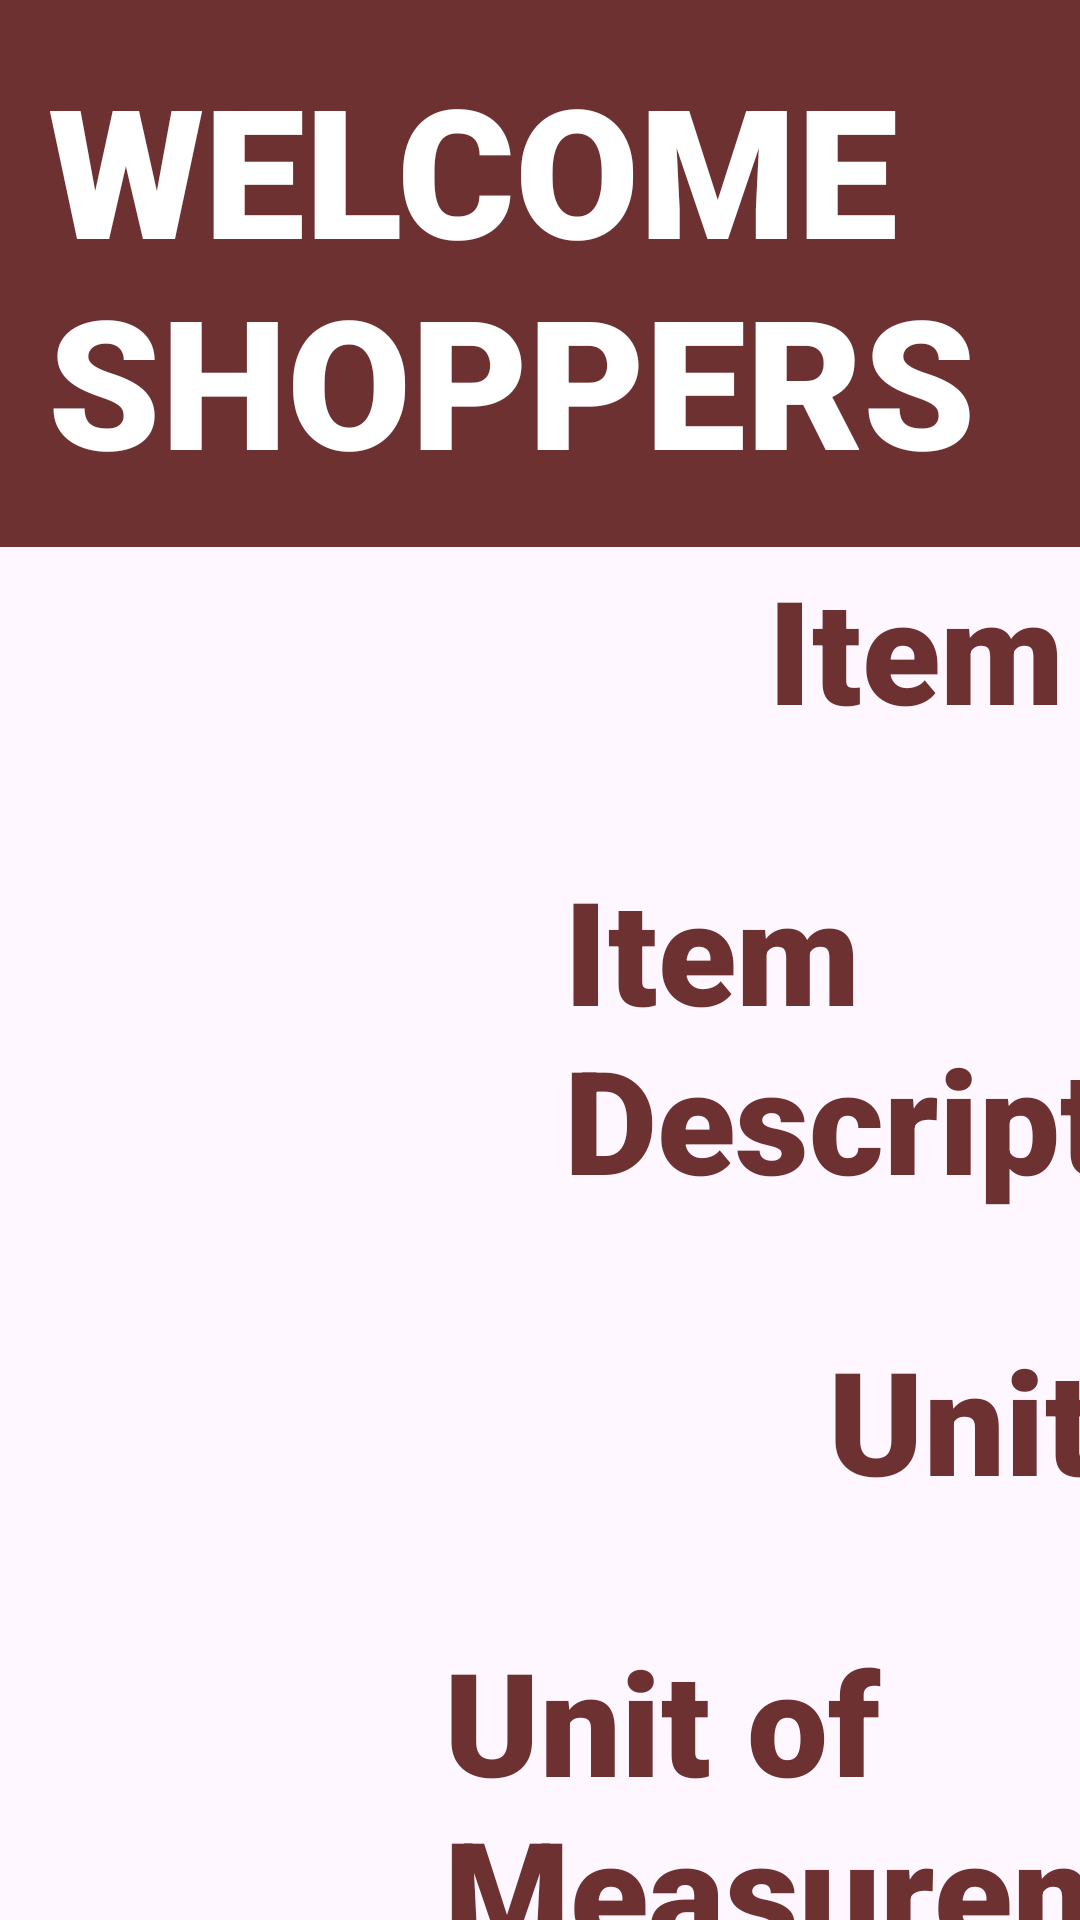

Here is an Android app screen rendered from its layout file. Give the layout XML and the strings, colors and styles it references.
<!-- AndroidManifest.xml: application theme Theme.PriceVerifier -->
<!-- res/layout/activity_priceverify.xml -->
<?xml version="1.0" encoding="utf-8"?>
<androidx.constraintlayout.widget.ConstraintLayout xmlns:android="http://schemas.android.com/apk/res/android"
    xmlns:app="http://schemas.android.com/apk/res-auto"
    xmlns:tools="http://schemas.android.com/tools"
    android:layout_width="match_parent"
    android:layout_height="match_parent">

    
    <TextView
        android:id="@+id/welcomeShoppersTextView"
        android:layout_width="match_parent"
        android:layout_height="wrap_content"
        android:background="#6E3131"
        android:fontFamily="sans-serif-black"
        android:padding="16dp"
        android:text="WELCOME SHOPPERS"
        android:textColor="#FFFFFF"
        android:textSize="60sp"
        app:layout_constraintEnd_toEndOf="parent"
        app:layout_constraintStart_toStartOf="parent"
        app:layout_constraintTop_toTopOf="parent" />

    <TextView
        android:id="@+id/itemPriceTextView"
        android:layout_width="wrap_content"
        android:layout_height="wrap_content"
        android:layout_marginStart="256dp"
        android:layout_marginTop="184dp"
        android:fontFamily="sans-serif-black"
        android:text="Item Price:"
        android:textColor="#6E3131"
        android:textSize="48sp"
        app:layout_constraintStart_toStartOf="parent"
        app:layout_constraintTop_toTopOf="parent" />


    <TextView
        android:id="@+id/itemPriceValueTextView"
        android:layout_width="wrap_content"
        android:layout_height="wrap_content"
        android:layout_marginStart="144dp"
        android:fontFamily="sans-serif-black"
        android:text="PHP 0.00"
        android:textSize="48sp"
        app:layout_constraintBaseline_toBaselineOf="@id/itemPriceTextView"
        app:layout_constraintStart_toEndOf="@id/itemPriceTextView" />

    <TextView
        android:id="@+id/itemDescriptionTextView"
        android:layout_width="wrap_content"
        android:layout_height="wrap_content"
        android:layout_marginStart="188dp"
        android:layout_marginTop="36dp"
        android:fontFamily="sans-serif-black"
        android:text="Item Description:"
        android:textColor="#6E3131"
        android:textSize="48sp"
        app:layout_constraintStart_toStartOf="parent"
        app:layout_constraintTop_toBottomOf="@+id/itemPriceTextView" />

    <TextView
        android:id="@+id/itemDescriptionValueTextView"
        android:layout_width="wrap_content"
        android:layout_height="wrap_content"
        android:layout_marginStart="172dp"
        android:fontFamily="sans-serif-black"
        android:textSize="48sp"
        app:layout_constraintBaseline_toBaselineOf="@id/itemDescriptionTextView"
        app:layout_constraintEnd_toEndOf="parent"
        app:layout_constraintHorizontal_bias="0.0"
        app:layout_constraintStart_toEndOf="@id/itemDescriptionTextView" />

    <TextView
        android:id="@+id/unitSizeTextView"
        android:layout_width="wrap_content"
        android:layout_height="wrap_content"
        android:layout_marginStart="276dp"
        android:layout_marginTop="36dp"
        android:fontFamily="sans-serif-black"
        android:text="Unit Size:"
        android:textColor="#6E3131"
        android:textSize="48sp"
        app:layout_constraintStart_toStartOf="parent"
        app:layout_constraintTop_toBottomOf="@+id/itemDescriptionTextView" />

    <TextView
        android:id="@+id/unitSizeValueTextView"
        android:layout_width="wrap_content"
        android:layout_height="wrap_content"
        android:layout_marginStart="244dp"
        android:fontFamily="sans-serif-black"
        android:textSize="48sp"
        app:layout_constraintBaseline_toBaselineOf="@id/unitSizeTextView"
        app:layout_constraintEnd_toEndOf="parent"
        app:layout_constraintHorizontal_bias="0.009"
        app:layout_constraintStart_toEndOf="@id/unitSizeTextView" />

    <TextView
        android:id="@+id/unitMeasurementTextView"
        android:layout_width="wrap_content"
        android:layout_height="wrap_content"
        android:layout_marginStart="148dp"
        android:layout_marginTop="36dp"
        android:fontFamily="sans-serif-black"
        android:text="Unit of Measurement:"
        android:textColor="#6E3131"
        android:textSize="48sp"
        app:layout_constraintStart_toStartOf="parent"
        app:layout_constraintTop_toBottomOf="@+id/unitSizeTextView" />

    <TextView
        android:id="@+id/unitMeasurementValueTextView"
        android:layout_width="wrap_content"
        android:layout_height="wrap_content"
        android:layout_marginStart="112dp"
        android:fontFamily="sans-serif-black"
        android:textSize="48sp"
        app:layout_constraintBaseline_toBaselineOf="@id/unitMeasurementTextView"
        app:layout_constraintEnd_toEndOf="parent"
        app:layout_constraintHorizontal_bias="0.0"
        app:layout_constraintStart_toEndOf="@id/unitMeasurementTextView" />

    <TextView
        android:id="@+id/barcodeTextView"
        android:layout_width="wrap_content"
        android:layout_height="wrap_content"
        android:layout_marginStart="288dp"
        android:layout_marginTop="36dp"
        android:fontFamily="sans-serif-black"
        android:text="Barcode:"
        android:textColor="#6E3131"
        android:textSize="48sp"
        app:layout_constraintBottom_toBottomOf="@+id/backButton"
        app:layout_constraintStart_toStartOf="parent"
        app:layout_constraintTop_toBottomOf="@+id/unitMeasurementTextView"
        app:layout_constraintVertical_bias="0.0" />

    <TextView
        android:id="@+id/barcodeValueTextView"
        android:layout_width="wrap_content"
        android:layout_height="wrap_content"
        android:layout_marginStart="252dp"
        android:layout_marginTop="32dp"
        android:fontFamily="sans-serif-black"
        android:textSize="48sp"
        app:layout_constraintBottom_toBottomOf="parent"
        app:layout_constraintEnd_toEndOf="parent"
        app:layout_constraintHorizontal_bias="0.0"
        app:layout_constraintStart_toEndOf="@id/barcodeTextView"
        app:layout_constraintTop_toBottomOf="@+id/unitMeasurementValueTextView"
        app:layout_constraintVertical_bias="0.025" />

    <Button
        android:id="@+id/backButton"
        android:layout_width="222dp"
        android:layout_height="92dp"
        android:layout_marginTop="660dp"
        android:backgroundTint="#6E3131"
        android:fontFamily="sans-serif-black"
        android:text="Back"
        android:textSize="24sp"
        app:layout_constraintEnd_toEndOf="parent"
        app:layout_constraintHorizontal_bias="0.019"
        app:layout_constraintStart_toStartOf="parent"
        app:layout_constraintTop_toTopOf="parent" />

</androidx.constraintlayout.widget.ConstraintLayout>
<!-- resources referenced by this layout -->
<resources>
  <style name="Theme.PriceVerifier" parent="Base.Theme.PriceVerifier" />
  <style name="Base.Theme.PriceVerifier" parent="Theme.Material3.DayNight.NoActionBar">
          
          
      </style>
</resources>
